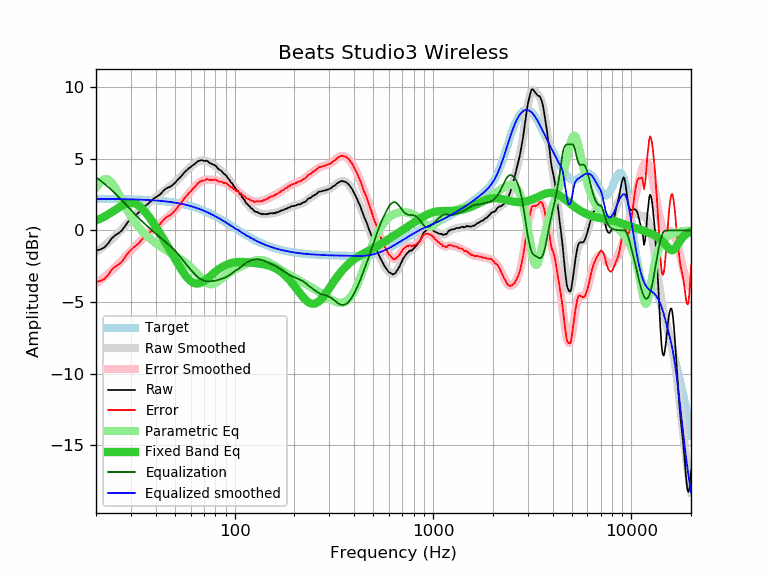

The table this chart was drawn from, first rows:
frequency, raw, error, smoothed, error_smoothed, equalization, parametric_eq, equalized_raw, equalized_smoothed, target
20, -1.40, -3.60, -1.51, -3.70, 3.70, 0.69, 2.30, 2.20, 2.20
21, -1.33, -3.53, -1.29, -3.49, 3.49, 0.82, 2.15, 2.20, 2.20
22, -1.19, -3.39, -1.07, -3.26, 3.26, 0.96, 2.07, 2.19, 2.19
23, -0.92, -3.12, -0.85, -3.04, 3.04, 1.11, 2.11, 2.19, 2.19
24, -0.55, -2.74, -0.62, -2.81, 2.81, 1.27, 2.25, 2.19, 2.19
25, -0.33, -2.52, -0.39, -2.58, 2.58, 1.43, 2.24, 2.19, 2.19
26, -0.19, -2.38, -0.16, -2.34, 2.34, 1.58, 2.14, 2.18, 2.18
27, -0.00, -2.18, 0.08, -2.10, 2.10, 1.72, 2.10, 2.18, 2.18
28, 0.31, -1.87, 0.31, -1.87, 1.87, 1.83, 2.17, 2.17, 2.17
29, 0.60, -1.58, 0.53, -1.64, 1.64, 1.90, 2.23, 2.17, 2.17
30, 0.80, -1.37, 0.75, -1.42, 1.42, 1.93, 2.21, 2.17, 2.17
31, 0.99, -1.18, 0.95, -1.21, 1.21, 1.90, 2.20, 2.16, 2.16
32, 1.12, -1.04, 1.14, -1.01, 1.01, 1.83, 2.13, 2.15, 2.15
33, 1.28, -0.87, 1.32, -0.83, 0.83, 1.71, 2.10, 2.15, 2.15
34, 1.49, -0.66, 1.49, -0.66, 0.66, 1.56, 2.14, 2.14, 2.14
35, 1.69, -0.45, 1.64, -0.49, 0.49, 1.37, 2.18, 2.13, 2.13
36, 1.78, -0.35, 1.79, -0.34, 0.34, 1.17, 2.11, 2.13, 2.13
37, 1.93, -0.19, 1.93, -0.19, 0.19, 0.95, 2.11, 2.12, 2.12
38, 2.07, -0.04, 2.06, -0.05, 0.05, 0.72, 2.11, 2.11, 2.11
39, 2.21, 0.11, 2.19, 0.09, -0.09, 0.49, 2.11, 2.10, 2.10
40, 2.31, 0.22, 2.31, 0.22, -0.22, 0.26, 2.08, 2.09, 2.09
41, 2.41, 0.33, 2.43, 0.35, -0.35, 0.03, 2.05, 2.08, 2.08
42, 2.50, 0.43, 2.54, 0.48, -0.48, -0.20, 2.02, 2.06, 2.06
43, 2.65, 0.59, 2.65, 0.60, -0.60, -0.43, 2.04, 2.05, 2.05
44, 2.81, 0.77, 2.75, 0.72, -0.72, -0.66, 2.09, 2.04, 2.04
45, 2.91, 0.88, 2.85, 0.83, -0.83, -0.89, 2.07, 2.02, 2.02
46, 2.99, 0.98, 2.95, 0.94, -0.94, -1.11, 2.04, 2.01, 2.01
47, 3.03, 1.03, 3.04, 1.05, -1.05, -1.33, 1.97, 1.99, 1.99
48, 3.11, 1.13, 3.14, 1.17, -1.17, -1.55, 1.94, 1.97, 1.97
49, 3.21, 1.25, 3.24, 1.28, -1.28, -1.76, 1.92, 1.95, 1.96
50, 3.32, 1.38, 3.34, 1.41, -1.41, -1.97, 1.91, 1.94, 1.94
51, 3.45, 1.53, 3.46, 1.54, -1.54, -2.18, 1.91, 1.92, 1.92
52, 3.59, 1.69, 3.57, 1.68, -1.68, -2.38, 1.91, 1.90, 1.90
53, 3.69, 1.81, 3.69, 1.82, -1.82, -2.57, 1.87, 1.87, 1.87
54, 3.82, 1.96, 3.81, 1.96, -1.96, -2.75, 1.86, 1.85, 1.85
55, 3.94, 2.11, 3.93, 2.10, -2.10, -2.91, 1.83, 1.83, 1.83
56, 4.07, 2.26, 4.04, 2.24, -2.24, -3.07, 1.83, 1.80, 1.80
57, 4.17, 2.39, 4.15, 2.37, -2.37, -3.21, 1.79, 1.78, 1.78
58, 4.26, 2.50, 4.25, 2.50, -2.50, -3.34, 1.76, 1.75, 1.75
59, 4.36, 2.63, 4.34, 2.62, -2.62, -3.44, 1.74, 1.72, 1.73
60, 4.42, 2.72, 4.43, 2.74, -2.74, -3.53, 1.68, 1.70, 1.70
61, 4.51, 2.84, 4.52, 2.85, -2.85, -3.60, 1.66, 1.67, 1.67
62, 4.58, 2.94, 4.59, 2.95, -2.95, -3.65, 1.62, 1.64, 1.64
63, 4.65, 3.04, 4.66, 3.06, -3.06, -3.69, 1.59, 1.61, 1.61
64, 4.72, 3.14, 4.73, 3.15, -3.15, -3.71, 1.56, 1.58, 1.58
65, 4.82, 3.27, 4.78, 3.24, -3.24, -3.71, 1.58, 1.54, 1.54
66, 4.84, 3.32, 4.83, 3.32, -3.32, -3.69, 1.52, 1.51, 1.51
67, 4.89, 3.41, 4.86, 3.38, -3.38, -3.67, 1.50, 1.48, 1.48
68, 4.91, 3.46, 4.88, 3.44, -3.44, -3.63, 1.47, 1.44, 1.44
69, 4.88, 3.47, 4.88, 3.48, -3.48, -3.59, 1.40, 1.41, 1.41
70, 4.86, 3.48, 4.88, 3.51, -3.51, -3.54, 1.35, 1.37, 1.37
71, 4.84, 3.50, 4.86, 3.53, -3.53, -3.48, 1.31, 1.33, 1.33
72, 4.88, 3.58, 4.84, 3.54, -3.54, -3.41, 1.34, 1.30, 1.30
73, 4.84, 3.58, 4.80, 3.55, -3.55, -3.35, 1.29, 1.26, 1.26
74, 4.76, 3.53, 4.77, 3.55, -3.55, -3.28, 1.21, 1.22, 1.22
75, 4.70, 3.51, 4.73, 3.55, -3.55, -3.21, 1.15, 1.18, 1.18
76, 4.67, 3.52, 4.68, 3.54, -3.54, -3.14, 1.12, 1.14, 1.14
77, 4.63, 3.52, 4.64, 3.54, -3.54, -3.08, 1.09, 1.10, 1.10
78, 4.60, 3.53, 4.59, 3.53, -3.53, -3.01, 1.07, 1.06, 1.06
79, 4.56, 3.53, 4.54, 3.52, -3.52, -2.95, 1.04, 1.02, 1.02
... 553 more rows
